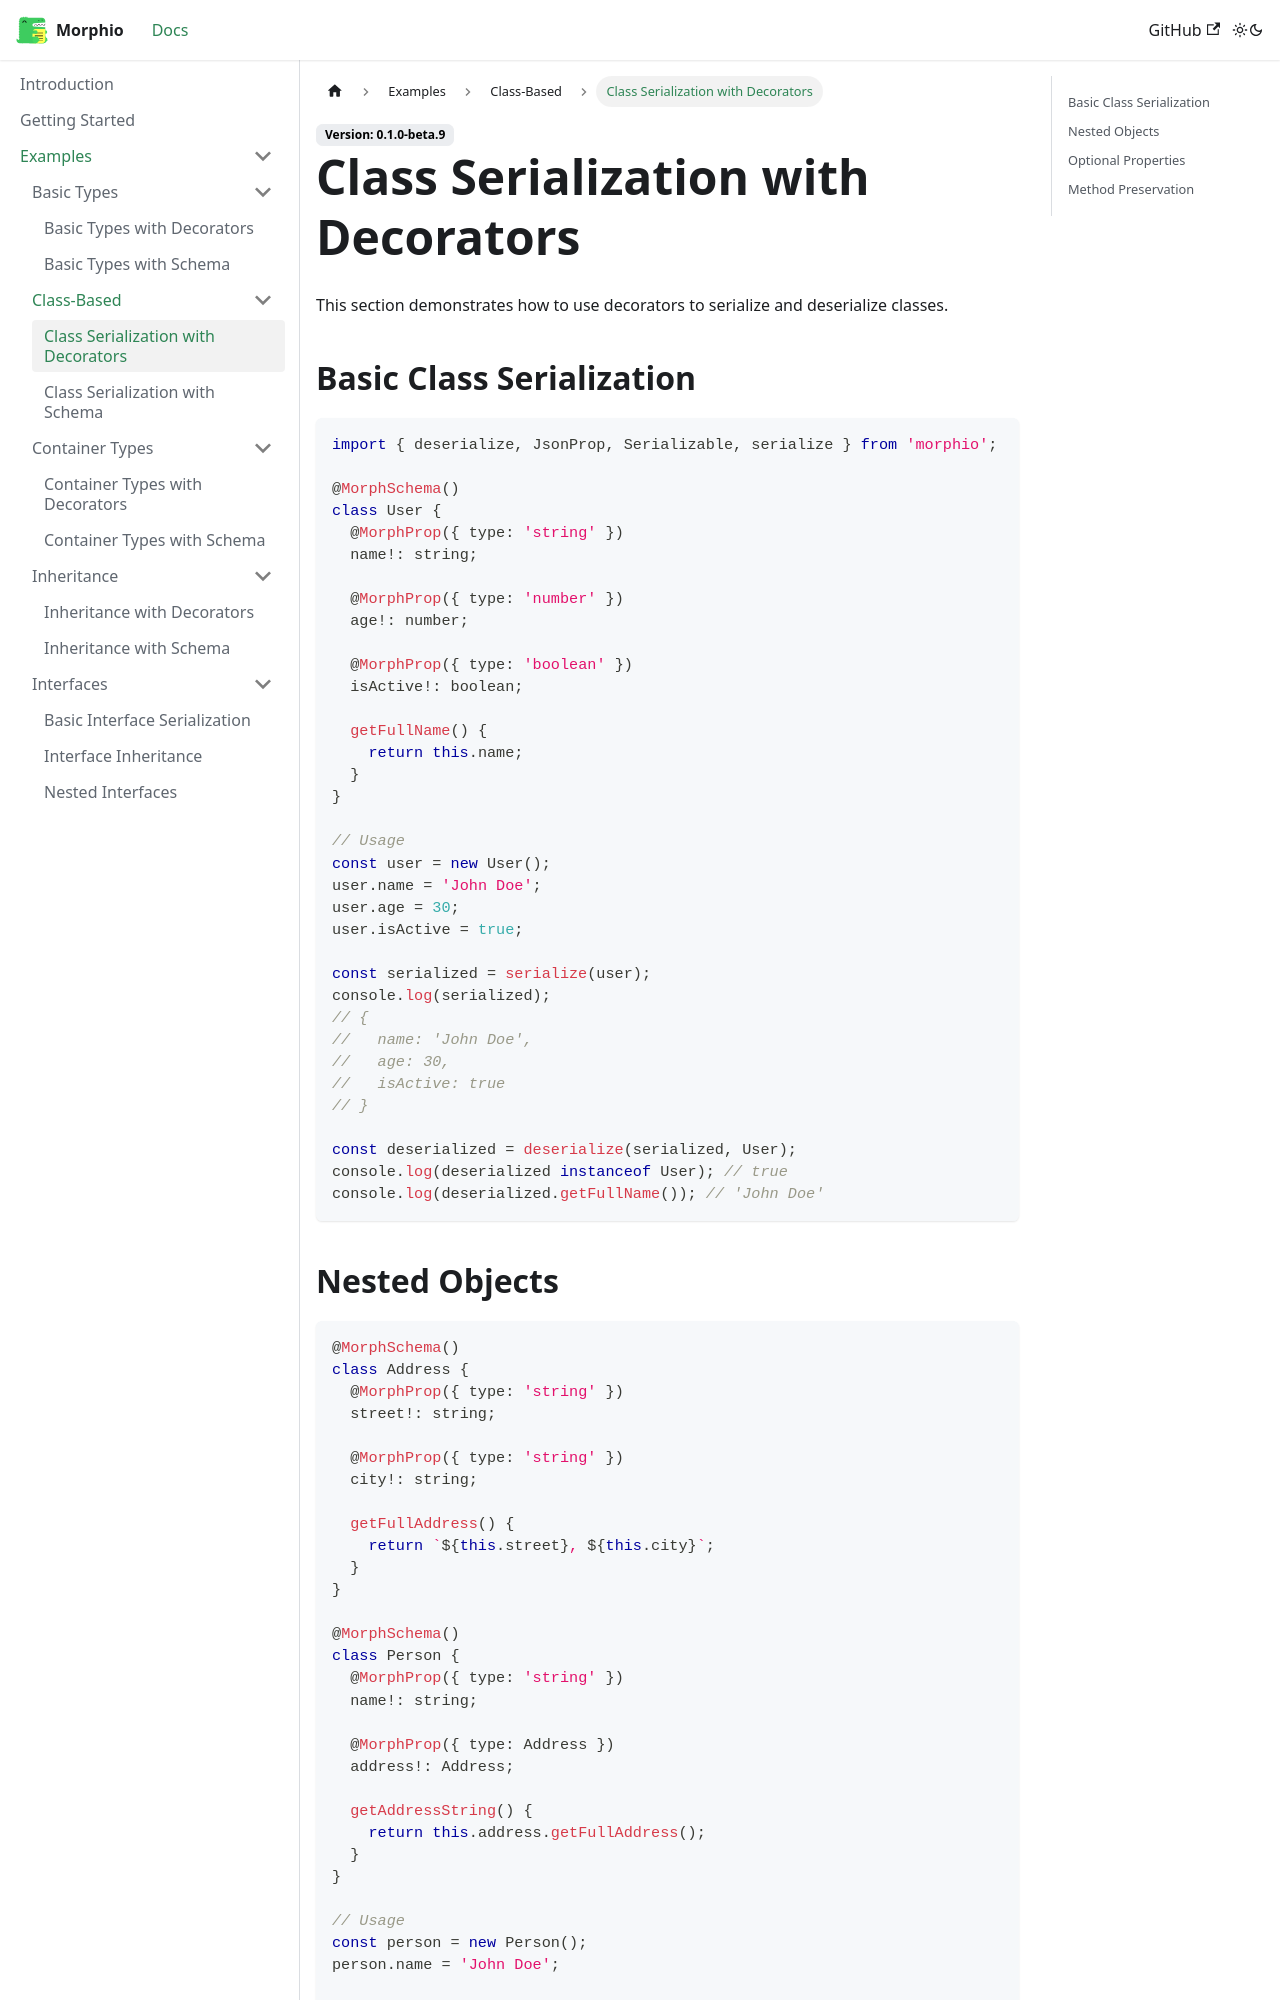

repository: RPethani/Morphio · page: docs/examples/class-based/decorator-based/index.html · generator: docusaurus

---
sidebar_position: 1
---

# Class Serialization with Decorators

This section demonstrates how to use decorators to serialize and deserialize classes.

## Basic Class Serialization

```typescript
import { deserialize, JsonProp, Serializable, serialize } from 'morphio';

@MorphSchema()
class User {
  @MorphProp({ type: 'string' })
  name!: string;

  @MorphProp({ type: 'number' })
  age!: number;

  @MorphProp({ type: 'boolean' })
  isActive!: boolean;

  getFullName() {
    return this.name;
  }
}

// Usage
const user = new User();
user.name = 'John Doe';
user.age = 30;
user.isActive = true;

const serialized = serialize(user);
console.log(serialized);
// {
//   name: 'John Doe',
//   age: 30,
//   isActive: true
// }

const deserialized = deserialize(serialized, User);
console.log(deserialized instanceof User); // true
console.log(deserialized.getFullName()); // 'John Doe'
```
